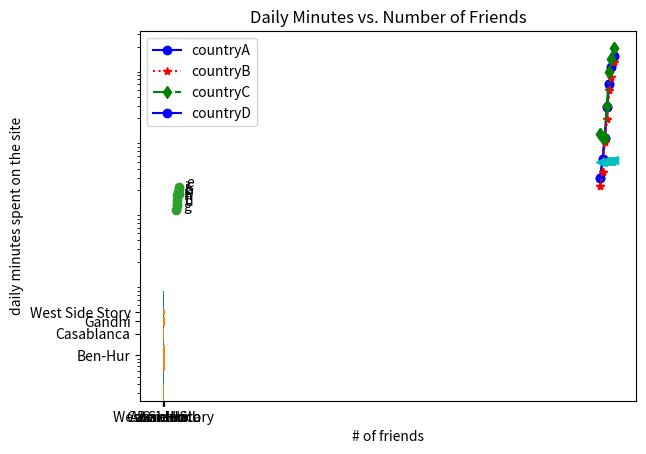

Write the Python code that produced this figure.
import matplotlib.pyplot as plt
years = list(range(1950, 2011, 10))
gdp1 = [300.2, 543.3, 1075.9, 2862.5, 5979.6, 10289.7, 14958.3]
gdp2 = [226.0, 362.0, 928.0, 1992.0, 4931.0, 7488.0, 12147.0]
gdp3 = [1206.0, 1057.0, 1081.0, 2940.0, 8813.0, 13502.0, 19218.0]
# create a line chart, years on x-axis, gdp on y-axis
# use format string to specify color, marker, and line style
# for gdp1 -> ‘bo-’: b for color=‘blue’, o for marker=‘o’, - for linestyle=‘solid’
# for gdp2 -> ‘r*:’: r for color=‘red’, * for marker=‘*’, : for linestyle=‘dotted’
# for gdp1 -> ‘gd-.’: g for color=‘green’, d for marker=‘d’, -. for linestyle=‘dashdot’
plt.plot(years, gdp1,'bo-', years, gdp2, 'r*:', years, gdp3, 'gd-.')
# add a title
plt.title("Nominal GDP")
# add a label to the y-axis
plt.ylabel("Billions of $")
# add a label to the x-axis
plt.xlabel("Year")
# add legend
plt.legend(['countryA','countryB','countryC'])

#Logarithm scale plotting is often preferred to visualize changes over time.
import matplotlib.pyplot as plt
years = list(range(1950, 2011, 10))
gdp1 = [300.2, 543.3, 1075.9, 2862.5, 5979.6, 10289.7, 14958.3]
gdp2 = [226.0, 362.0, 928.0, 1992.0, 4931.0, 7488.0, 12147.0]
gdp3 = [1206.0, 1057.0, 1081.0, 2940.0, 8813.0, 13502.0, 19218.0]
gdp4 = [500, 502, 503, 504, 508, 514, 524]
# create a line chart, years on x-axis, gdp on y-axis
# use format string to specify color, marker, and line style
# for gdp1 -> ‘bo-’: b for color=‘blue’, o for marker=‘o’, - for linestyle=‘solid’
# for gdp2 -> ‘r*:’: r for color=‘red’, * for marker=‘*’, : for linestyle=‘dotted’
# for gdp1 -> ‘gd-.’: g for color=‘green’, d for marker=‘d’, -. for linestyle=‘dashdot’
# for gdp1 -> ‘c--<’: c for color=‘cyan’, < for marker=‘<’, -- for linestyle=‘dashed’
plt.semilogy(years, gdp1,'bo-', 
             years, gdp2, 'r*:', 
             years, gdp3, 'gd-.',
             years, gdp4, 'c--<')
# add a title
plt.title("Nominal GDP")
# add a label to the y-axis
plt.ylabel("Billions of $")
# add a label to the x-axis
plt.xlabel("Year")
# add legend
plt.legend(['countryA','countryB','countryC','countryD'])


import matplotlib.pyplot as plt
movies = ["Annie Hall", "Ben-Hur", "Casablanca", "Gandhi", "West Side Story"]
num_oscars = [5, 11, 3, 8, 10]
xs = range(len(movies)) # xs is range(5)
# plot bars with left x-coordinates [xs],
# heights [num_oscars]
plt.bar(xs, num_oscars)
# label x-axis with movie names at bar centers
plt.xticks(xs, movies)
# alternatively, use the following to replace
# the two lines above
#plt.bar(xs, num_oscars, tick_label=movies)
plt.ylabel("# of Academy Awards")
plt.title("My Favorite Movies")



#barh vs bar
plt.barh(xs, num_oscars, tick_label=movies)
plt.xlabel("# of Academy Awards")
plt.title("My Favorite Movies")

import matplotlib.pyplot as plt
friends = [ 70, 65, 72, 63, 71, 64, 60, 64, 67]
minutes = [175, 170, 205, 120, 220, 130, 105, 145, 190]
labels = ['a', 'b', 'c', 'd', 'e', 'f', 'g', 'h',
'i']
plt.scatter(friends, minutes)
# label each point
for i in range(len(friends)):
    plt.annotate(labels[i],
                 xy=(friends[i], minutes[i]),
                 xytext=(5, 0),
                 textcoords='offset points')
plt.title("Daily Minutes vs. Number of Friends")
plt.xlabel("# of friends")
plt.ylabel("daily minutes spent on the site")

#arrays
grades=[[79, 95, 60],
        [95, 60, 61],
        [99, 67, 84],
        [76, 76, 97],
        [91, 84, 98],
        [70, 69, 96],
        [88, 65, 76],
        [67, 73, 80],
        [82, 89, 61],
        [94, 67, 88]]

#How to get final exam grade of student 0? 
print(grades[0][2])
#How to get grades of student 2?
print(grades[2])

#arrays cannot be used toa nswer the following questions, at least not in a very simple and uncomplicated way
#>>>
#How to get grades of all students in midterm 1?
#How to get midterm grades of the first three students (or all female students, or those who failed final)?
#How to get mean grade of each exam?
#How to get (weighted) average exam grade for each student?

#ndarrays
import numpy as np
grades=[[79, 95, 60],
        [95, 60, 61],
        [99, 67, 84],
        [76, 76, 97],
        [91, 84, 98],
        [70, 69, 96],
        [88, 65, 76],
        [67, 73, 80],
        [82, 89, 61],
        [94, 67, 88]]
gArray =np.array(grades)
#print(gArray)
print(gArray[0,2]) #student one's final grade
print(gArray[2,:]) #student at index 2's exam grades
print(gArray[:,0]) #column one of the first exam grades for all students
print(gArray[:3,:2]) # both midterm grades of the first three students

#ndarray is used for storage of homogeneous data
print(type(gArray))
#every array must have a shape
print(gArray.shape)
print(gArray.ndim)
#every array must also have a dtype
print(gArray.dtype)

#creating ndarrays

#np.array
print(np.array([[0,1,2],[2,3,4]]))
print()

#np.zeros
print(np.zeros((2,3)))
print()

#np.ones
print(np.ones((2,3)))
print()

#np.eye
print(np.eye(3))
print()

#np.arrange
print(np.arange(0,10,2))
print()

#np.random
print(np.random.randint(0,10,(3,3)))

#numpy data types
import numpy as np
grades=[[79, 95, 60],
        [95, 60, 61],
        [99, 67, 84],
        [76, 76, 97],
        [91, 84, 98],
        [70, 69, 96],
        [88, 65, 76],
        [67, 73, 80],
        [82, 89, 61],
        [94, 67, 88]]
gArray =np.array(grades)
print(gArray.astype(float))
print()

num_string=np.array(['1.0','2.05','3'])
print(num_string)
print()
print(num_string.astype(float))


#array operations
import numpy as np
arr=np.array([[0,1,2],[3,4,5]])
print(arr)
print()

print(arr*2) #each element multiplied by 2
print()

print(arr**2) #each element to the power of 2
print()

print(2**arr) #2 to the power of the array elements
print()

print(arr*arr) #each element multiplied by the element in the corresponding element in the other array
print()

print(arr/(arr+1))